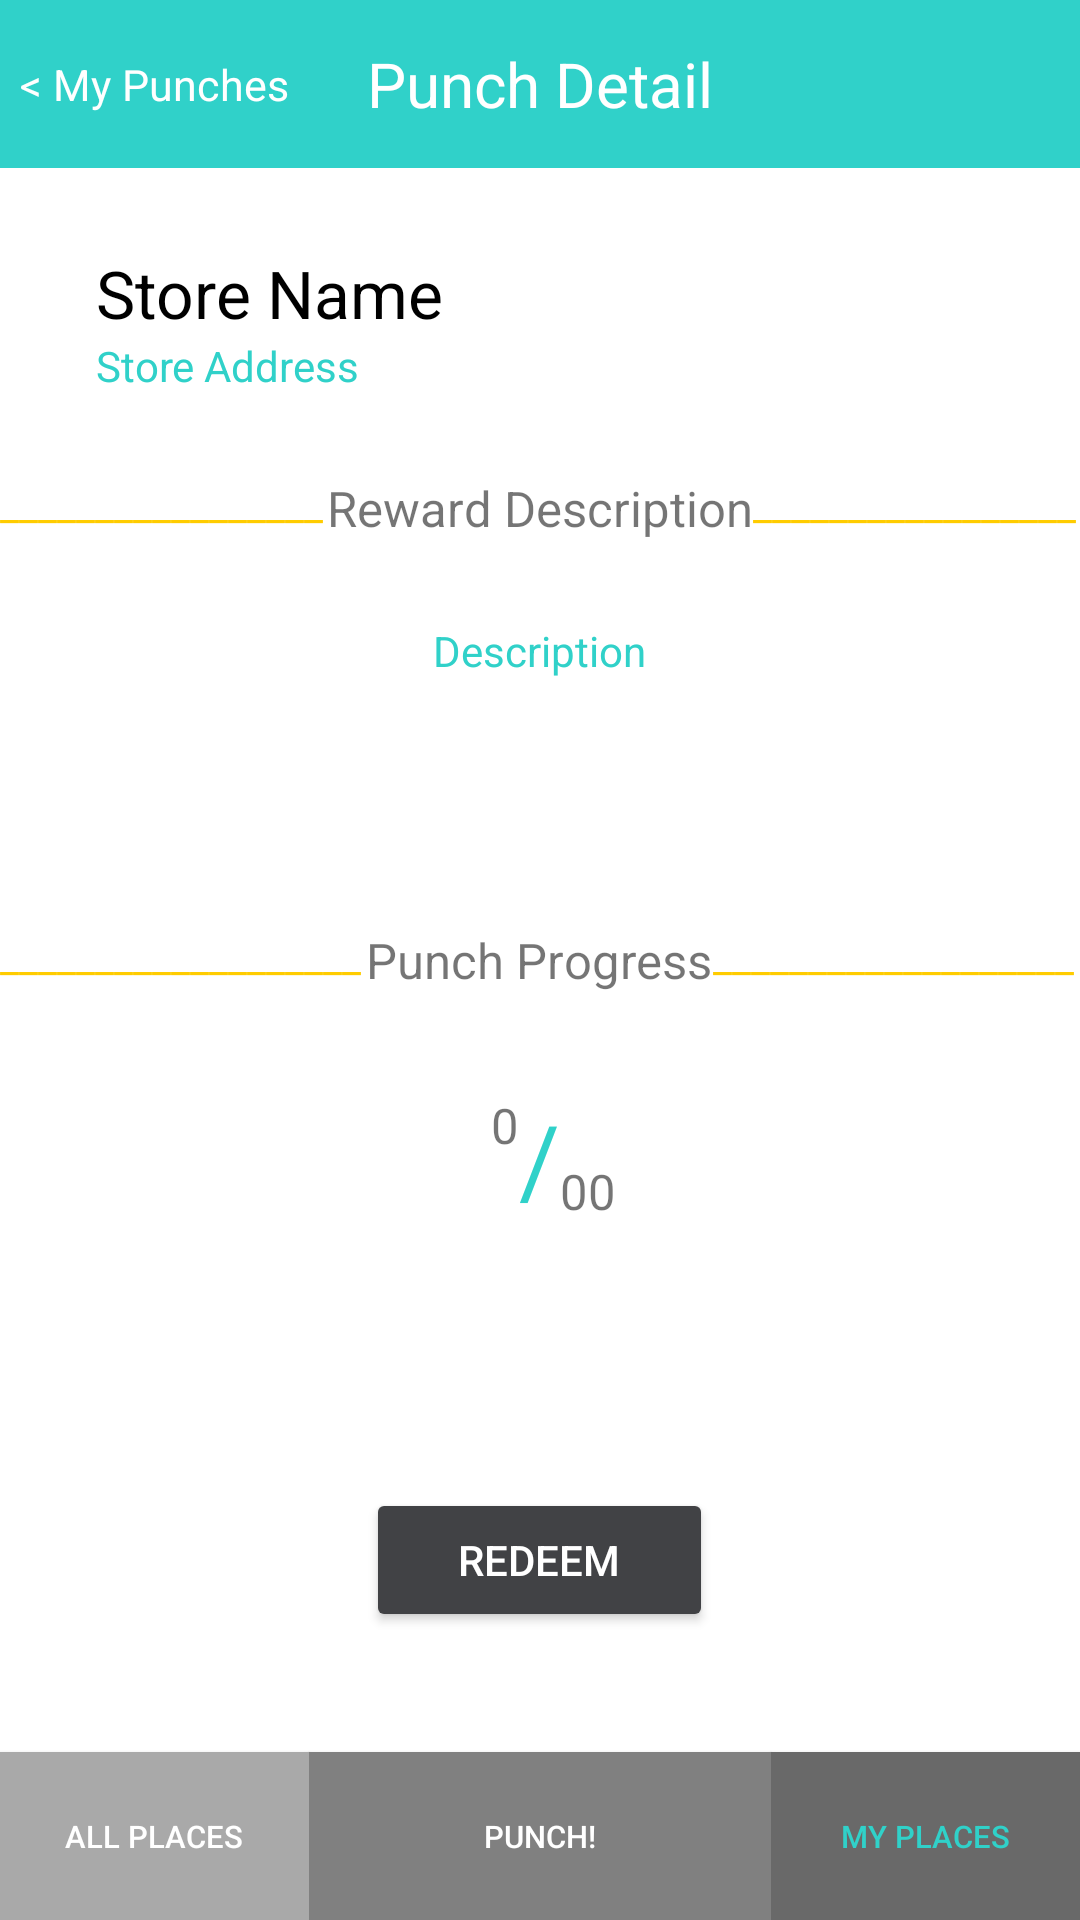

Write the Android layout XML for this screen, with the resource values it uses.
<!-- AndroidManifest.xml: application theme AppTheme -->
<!-- res/layout/activity_store_details.xml -->
<?xml version="1.0" encoding="utf-8"?>
<android.support.design.widget.CoordinatorLayout xmlns:android="http://schemas.android.com/apk/res/android"
    xmlns:app="http://schemas.android.com/apk/res-auto"
    xmlns:tools="http://schemas.android.com/tools"
    android:layout_width="match_parent"
    android:layout_height="match_parent"
    android:orientation="vertical"
    android:background="#FFFFFF"
    tools:context="com.herokuapp.punchcard_app.punchd.StoreDetails">

    <RelativeLayout
        android:layout_width="match_parent"
        android:layout_height="match_parent"
        android:orientation="vertical">

        <android.support.v7.widget.Toolbar
            android:id="@+id/toolbar"
            android:layout_width="match_parent"
            android:layout_height="wrap_content"
            android:minHeight="?attr/actionBarSize"
            android:background="@color/cyan"
            app:theme="@style/ThemeOverlay.AppCompat.Dark.ActionBar"
            app:popupTheme="@style/ThemeOverlay.AppCompat.Light"/>

        <TextView
            android:layout_width="match_parent"
            android:layout_height="wrap_content"
            android:minHeight="?attr/actionBarSize"
            android:text="Punch Detail"
            android:textSize="10pt"
            android:textColor="#FFFFFF"
            android:gravity="center"
            android:id="@+id/toolbar_title"/>



        <android.support.v7.widget.Toolbar
            android:id="@+id/toolbar_bottom"
            android:layout_width="match_parent"
            android:layout_height="wrap_content"
            android:minHeight="?attr/actionBarSize"
            android:background="@color/grey"
            android:layout_alignParentBottom="true"
            app:theme="@style/ThemeOverlay.AppCompat.Dark.ActionBar"
            app:popupTheme="@style/ThemeOverlay.AppCompat.Light"/>




        <Button
            android:id="@+id/toolbar_titleBottom1"
            android:layout_width="50pt"
            android:layout_height="wrap_content"
            android:minHeight="?attr/actionBarSize"
            android:layout_alignParentBottom="true"
            android:text="All Places"
            android:background="#A9A9A9"
            android:textSize="5pt"
            android:textColor="@color/white"
            android:gravity="center"
            android:clickable="true" />

        <Button
            android:layout_width="50pt"
            android:layout_height="wrap_content"
            android:minHeight="?attr/actionBarSize"
            android:text="Punch!"
            android:textSize="5pt"
            android:textColor="#FFFFFF"
            android:background="#808080"
            android:gravity="center"
            android:id="@+id/toolbar_titleBottom2"
            android:layout_alignParentBottom="true"
            android:layout_toRightOf="@+id/toolbar_titleBottom1"
            android:layout_toLeftOf="@+id/toolbar_titleBottom3"
            android:clickable="true" />

        <Button
            android:layout_width="50pt"
            android:layout_height="wrap_content"
            android:minHeight="?attr/actionBarSize"
            android:text="My Places"
            android:background="#696969"
            android:textSize="5pt"
            android:textColor="@color/cyan"
            android:gravity="center"
            android:id="@+id/toolbar_titleBottom3"
            android:layout_alignParentBottom="true"
            android:layout_alignParentEnd="true"
            android:clickable="true" />



        <LinearLayout
            android:orientation="vertical"
            android:layout_width="fill_parent"
            android:layout_height="fill_parent"
            android:layout_below="@id/toolbar"
            android:layout_above="@id/toolbar_bottom"
            android:id="@+id/linearLayout">

            <RelativeLayout
                android:id="@+id/View"
                android:layout_width="match_parent"
                android:layout_height="match_parent">

                <TextView
                    android:id="@+id/storeName"
                    android:layout_width="wrap_content"
                    android:layout_height="wrap_content"
                    android:text="Store Name"
                    android:textColor="#000000"
                    android:textAppearance="?android:attr/textAppearanceLarge"
                    android:layout_marginTop="27dp"
                    android:layout_alignParentTop="true"
                    android:layout_alignParentStart="true"
                    android:layout_marginStart="32dp" />

                <TextView
                    android:id="@+id/storeAddress"
                    android:layout_width="wrap_content"
                    android:layout_height="wrap_content"
                    android:textColor="@color/cyan"
                    android:text="Store Address"
                    android:layout_below="@+id/storeName"
                    android:layout_alignStart="@+id/storeName" />

                <TextView
                    android:layout_width="wrap_content"
                    android:layout_height="wrap_content"
                    android:text="Reward Description"
                    android:id="@+id/rewardDescTitle"
                    android:textSize="8pt"
                    android:layout_marginTop="27dp"
                    android:layout_below="@+id/storeAddress"
                    android:layout_centerHorizontal="true" />

                <TextView
                    android:layout_width="wrap_content"
                    android:layout_height="wrap_content"
                    android:text="Description"
                    android:id="@+id/rewardDesc"
                    android:layout_marginTop="27dp"
                    android:gravity="center"
                    android:textColor="@color/cyan"
                    android:layout_below="@+id/rewardDescTitle"
                    android:layout_centerHorizontal="true" />

                <TextView
                    android:layout_width="wrap_content"
                    android:layout_height="wrap_content"
                    android:text="Punch Progress"
                    android:id="@+id/PunchProgTitle"
                    android:textSize="8pt"
                    android:layout_centerVertical="true"
                    android:layout_centerHorizontal="true" />

                <TextView
                    android:layout_width="wrap_content"
                    android:layout_height="wrap_content"
                    android:text="_______________________________________________________"
                    android:id="@+id/sideLine11"
                    android:textColor="#FFCC00"
                    android:layout_above="@+id/rewardDesc"
                    android:layout_alignParentStart="true"
                    android:layout_alignTop="@+id/rewardDescTitle"
                    android:layout_toStartOf="@+id/rewardDescTitle" />

                <TextView
                    android:layout_width="wrap_content"
                    android:layout_height="wrap_content"
                    android:text="_______________________________________________________"
                    android:id="@+id/sideLine12"
                    android:textColor="#FFCC00"
                    android:layout_above="@+id/rewardDesc"
                    android:layout_alignTop="@+id/rewardDescTitle"
                    android:layout_alignParentEnd="true"
                    android:layout_toEndOf="@+id/rewardDescTitle" />

                <TextView
                    android:layout_width="wrap_content"
                    android:layout_height="wrap_content"
                    android:text="_______________________________________________________"
                    android:id="@+id/sideLine21"
                    android:textColor="#FFCC00"
                    android:layout_alignBottom="@+id/PunchProgTitle"
                    android:layout_alignParentStart="true"
                    android:layout_toStartOf="@+id/PunchProgTitle"
                    android:layout_alignTop="@+id/PunchProgTitle" />

                <TextView
                    android:layout_width="wrap_content"
                    android:layout_height="wrap_content"
                    android:text="_______________________________________________________"
                    android:id="@+id/sideLine22"
                    android:textColor="#FFCC00"
                    android:layout_alignBottom="@+id/PunchProgTitle"
                    android:layout_alignTop="@+id/PunchProgTitle"
                    android:layout_alignParentEnd="true"
                    android:layout_toEndOf="@+id/PunchProgTitle" />

                <TextView
                    android:layout_width="wrap_content"
                    android:layout_height="wrap_content"
                    android:text="0"
                    android:textSize="8pt"
                    android:gravity="end"
                    android:id="@+id/PunchCurrent"
                    android:layout_marginTop="33dp"
                    android:layout_marginLeft="10dp"
                    android:layout_below="@+id/PunchProgTitle"
                    android:layout_alignParentStart="true"
                    android:layout_toStartOf="@+id/slash" />

                <TextView
                    android:layout_width="wrap_content"
                    android:layout_height="wrap_content"
                    android:text="00"
                    android:textSize="8pt"
                    android:id="@+id/PunchRequired"
                    android:layout_alignBottom="@+id/slash"
                    android:layout_alignParentEnd="true"
                    android:layout_toEndOf="@+id/slash" />

                <TextView
                    android:layout_width="wrap_content"
                    android:layout_height="wrap_content"
                    android:text="/"
                    android:id="@+id/slash"
                    android:textColor="@color/cyan"
                    android:textSize="16pt"
                    android:layout_alignTop="@+id/PunchCurrent"
                    android:layout_centerHorizontal="true" />

                <Button
                    android:layout_width="wrap_content"
                    android:layout_height="wrap_content"
                    android:text="Redeem"
                    android:id="@+id/RedeemButton"
                    android:layout_marginBottom="40dp"
                    android:textColor="#FFFFFF"
                    android:backgroundTint="@color/grey"
                    android:layout_alignParentBottom="true"
                    android:layout_toEndOf="@+id/sideLine21"
                    android:layout_toStartOf="@id/sideLine22" />


            </RelativeLayout> />

        </LinearLayout>

        <TextView
            android:layout_width="wrap_content"
            android:layout_height="wrap_content"
            android:text="&lt; My Punches"
            android:textColor = "@color/white"
            android:gravity="center"
            android:textSize="7pt"
            android:id="@+id/toolbar_backButton"
            android:layout_above="@+id/linearLayout"
            android:layout_alignParentStart="true"
            android:layout_alignParentTop="true"
            android:layout_toStartOf="@+id/toolbar_titleBottom2" />


    </RelativeLayout>
</android.support.design.widget.CoordinatorLayout>
<!-- resources referenced by this layout -->
<resources>
  <color name="cyan">#30d1c9</color>
  <color name="grey">#414245</color>
  <color name="white">#FFFFFF</color>
  <style name="AppTheme" parent="Theme.AppCompat.Light.DarkActionBar">
          
          <item name="colorPrimary">@color/colorPrimary</item>
          <item name="colorPrimaryDark">@color/colorPrimaryDark</item>
          <item name="colorAccent">@color/colorAccent</item>
      </style>
  <color name="colorPrimary">#3F51B5</color>
  <color name="colorPrimaryDark">#303F9F</color>
  <color name="colorAccent">#FF4081</color>
</resources>
